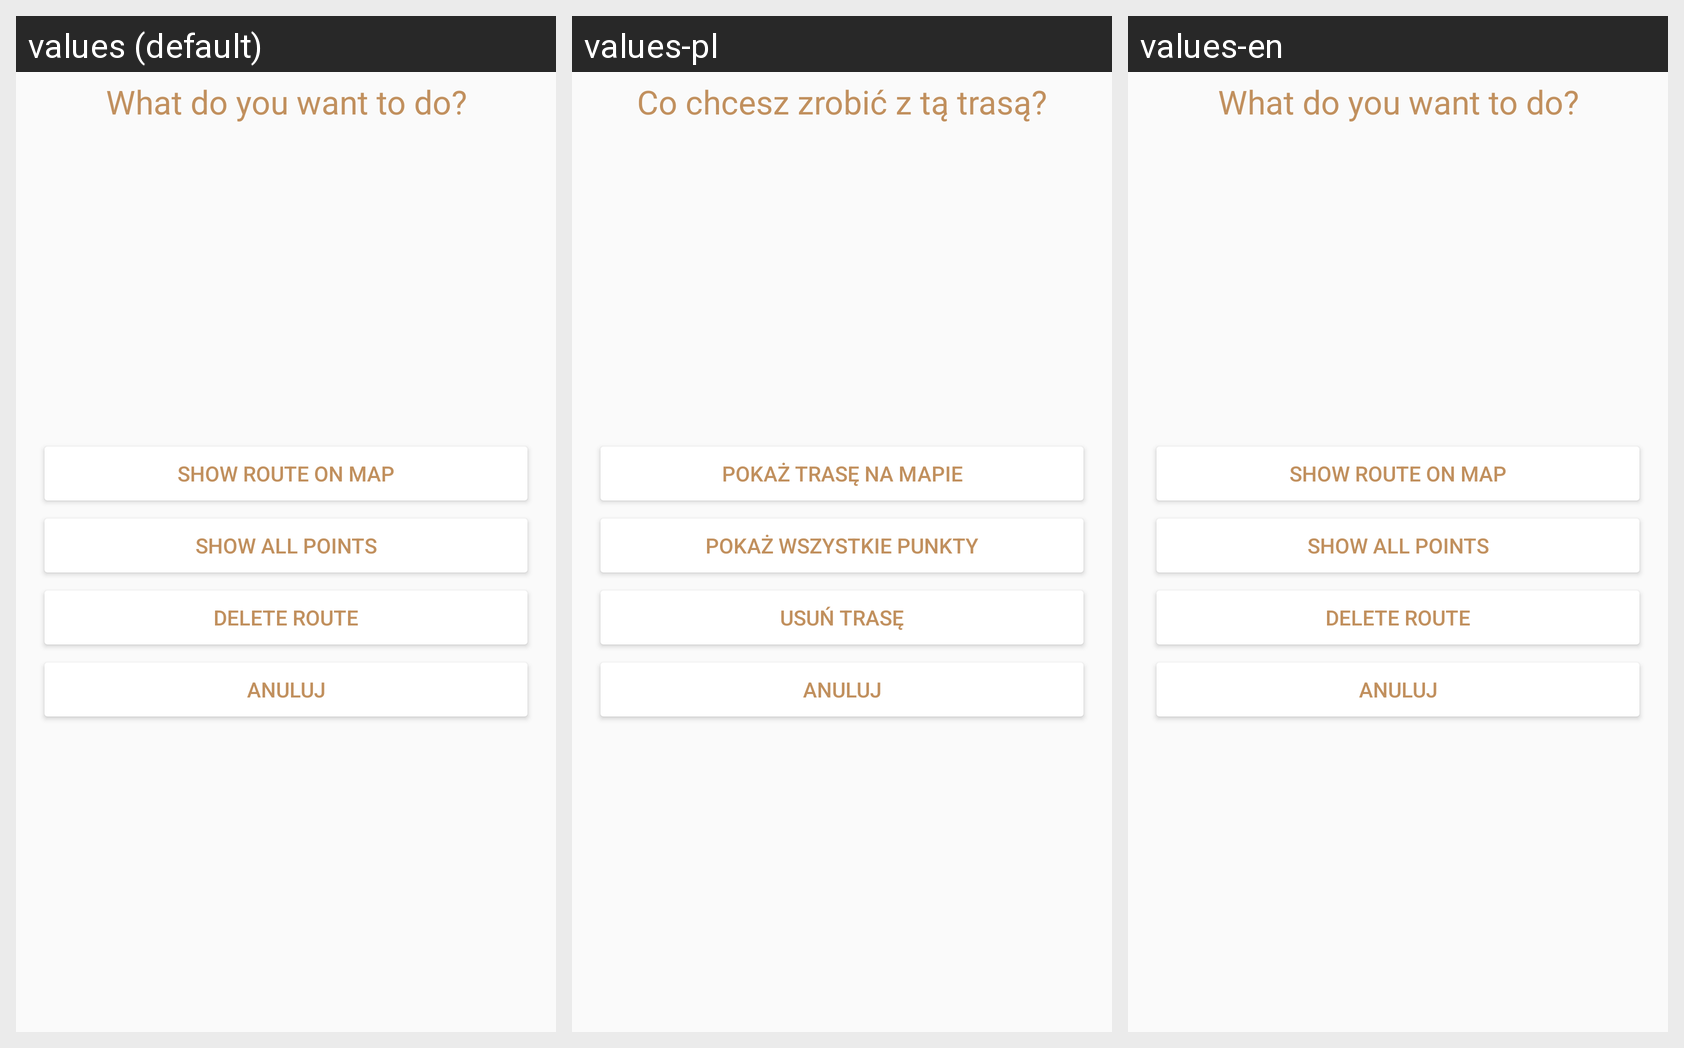

The Android screen above is rendered under several locales of the same app. Produce the string resources it draws, with the default and per-locale values.
Android screen res/layout/dialog_points_on_click.xml rendered under 3 locales, left to right: values (default), values-pl, values-en. Device: Nexus 5 (rendered at 1080×1920; each locale shown at half size, 540×960, under a caption strip naming it); theme AppTheme.
Strings drawn on this screen, with the default value and each locale's value (text and hints the layout hard-codes, and strings that could not be matched under every locale, appear in the picture but are not listed):

dialog_map_marker_click_choose_option
  values: What do you want to do?
  values-pl: Co chcesz zrobić z tą trasą?
  values-en: What do you want to do?

dialog_planned_route_card_click_show_route_on_map
  values: Show route on map
  values-pl: Pokaż trasę na mapie
  values-en: Show route on map

dialog_planned_route_card_click_show_all_points
  values: Show all points
  values-pl: Pokaż wszystkie punkty
  values-en: Show all points

dialog_planned_route_card_click_delete_route
  values: Delete route
  values-pl: Usuń trasę
  values-en: Delete route

dialog_map_marker_click_anuluj
  values: Anuluj
  values-pl: Anuluj
  values-en: Anuluj
